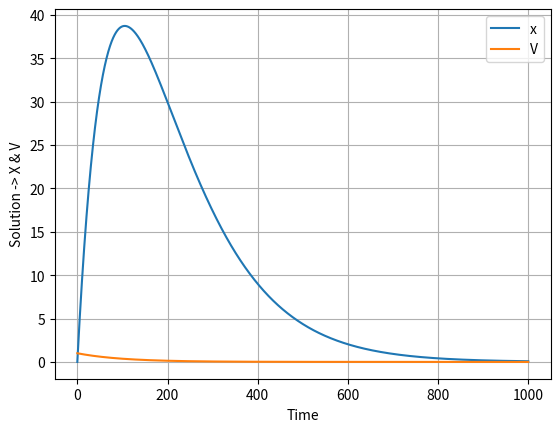

Python code for this plot:
import numpy as np
from scipy.integrate import solve_ivp
import matplotlib.pyplot as plt

t = np.linspace(0,1000,10000)

A = np.array([[-0.009, 1],
              [0, -0.01]])

y0 = np.array([0,1])

def funcion(t,y):
    return A@y

solution = solve_ivp(funcion,[0,1000],y0, t_eval=t)
#print(solution)

plt.plot(t, solution.y.T, label=["x", "V"])
plt.xlabel("Time")
plt.ylabel("Solution -> X & V")
plt.legend()
plt.grid()
plt.show()


